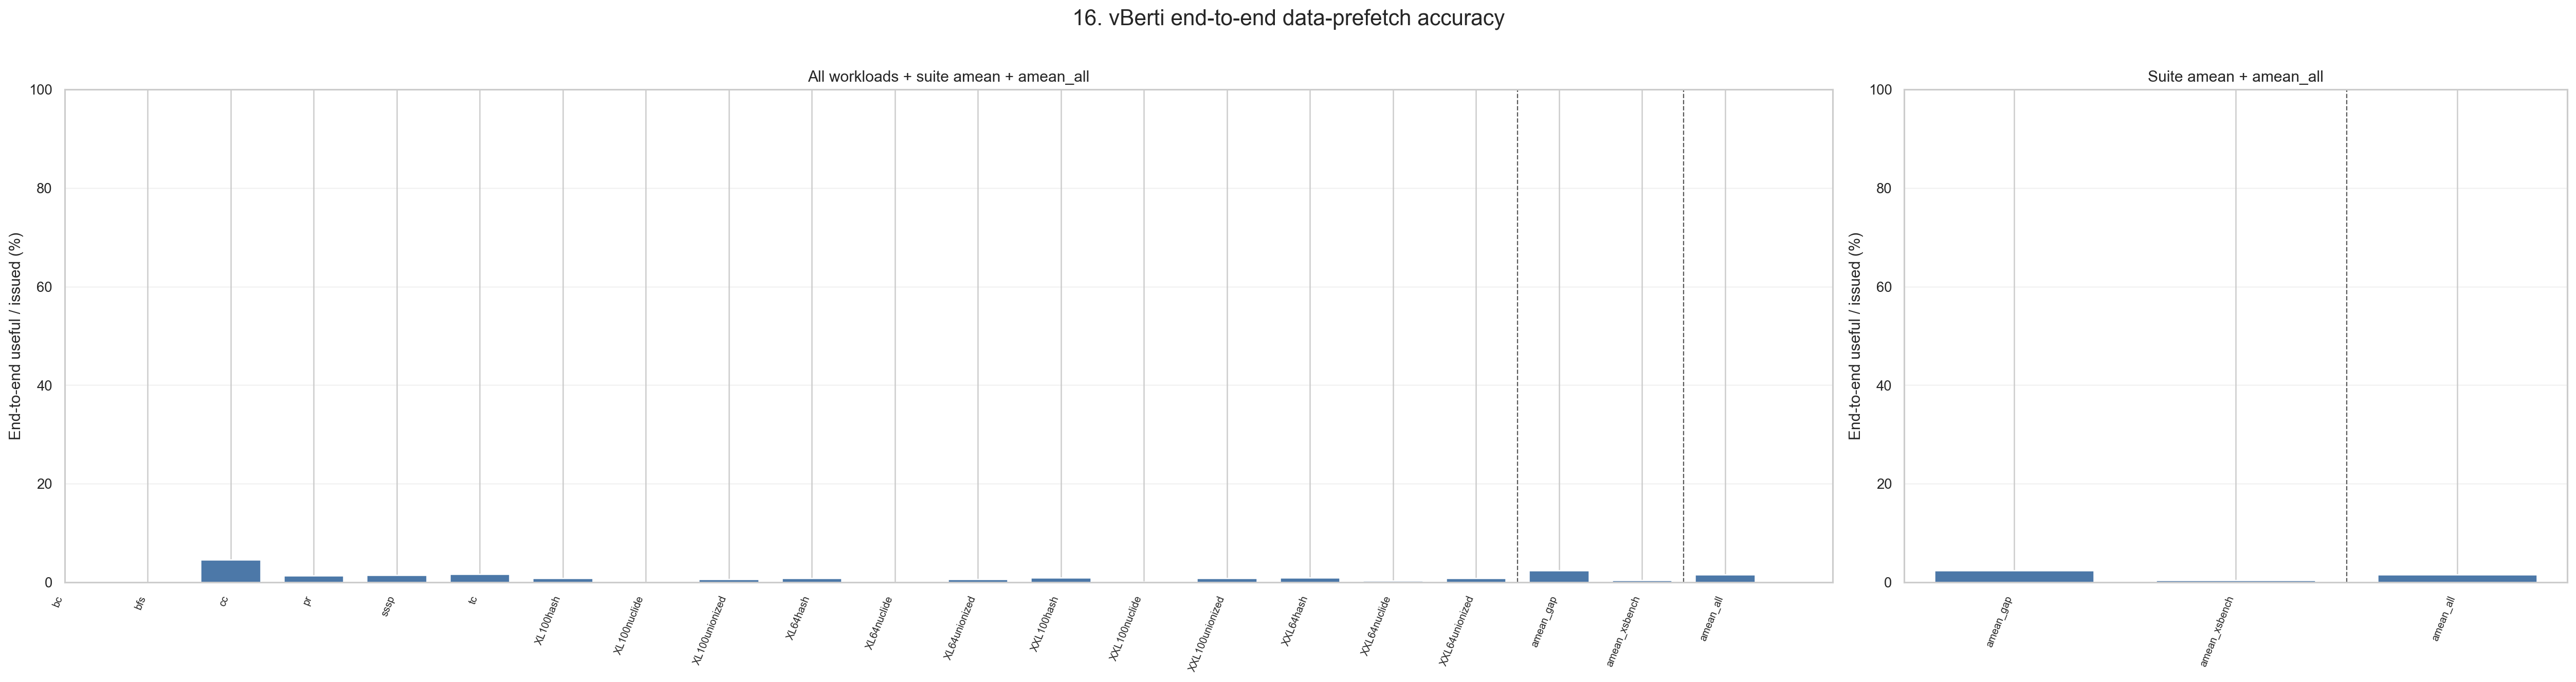

Data behind this chart, as committed beside it:
level, dataset, workload, label, aggregation, num_traces, vberti_end_to_end_accuracy_pct, vberti_end_to_end_accuracy_pct_n
workload, gap, bc, bc, trace_equal_amean, 11, , 0
workload, gap, bfs, bfs, trace_equal_amean, 18, , 0
workload, gap, cc, cc, trace_equal_amean, 18, 4.601, 11
workload, gap, pr, pr, trace_equal_amean, 8, 1.279, 8
workload, gap, sssp, sssp, trace_equal_amean, 10, 1.385, 10
workload, gap, tc, tc, trace_equal_amean, 6, 1.595, 6
workload, xsbench, xsbench_XL100hash, XL100hash, trace_equal_amean, 2, 0.7911, 2
workload, xsbench, xsbench_XL100nuclide, XL100nuclide, trace_equal_amean, 4, 0.01163, 4
workload, xsbench, xsbench_XL100unionized, XL100unionized, trace_equal_amean, 1, 0.594, 1
workload, xsbench, xsbench_XL64hash, XL64hash, trace_equal_amean, 2, 0.8424, 2
workload, xsbench, xsbench_XL64nuclide, XL64nuclide, trace_equal_amean, 1, 0.01681, 1
workload, xsbench, xsbench_XL64unionized, XL64unionized, trace_equal_amean, 1, 0.5832, 1
workload, xsbench, xsbench_XXL100hash, XXL100hash, trace_equal_amean, 3, 0.9026, 3
workload, xsbench, xsbench_XXL100nuclide, XXL100nuclide, trace_equal_amean, 7, 0.09455, 7
workload, xsbench, xsbench_XXL100unionized, XXL100unionized, trace_equal_amean, 1, 0.7695, 1
workload, xsbench, xsbench_XXL64hash, XXL64hash, trace_equal_amean, 2, 0.9051, 2
workload, xsbench, xsbench_XXL64nuclide, XXL64nuclide, trace_equal_amean, 3, 0.2636, 3
workload, xsbench, xsbench_XXL64unionized, XXL64unionized, trace_equal_amean, 1, 0.7814, 1
benchmark, gap, , amean_gap, trace_equal_amean, 71, 2.407, 35
benchmark, xsbench, , amean_xsbench, trace_equal_amean, 28, 0.4296, 28
all, all, , amean_all, trace_equal_amean, 99, 1.528, 63
